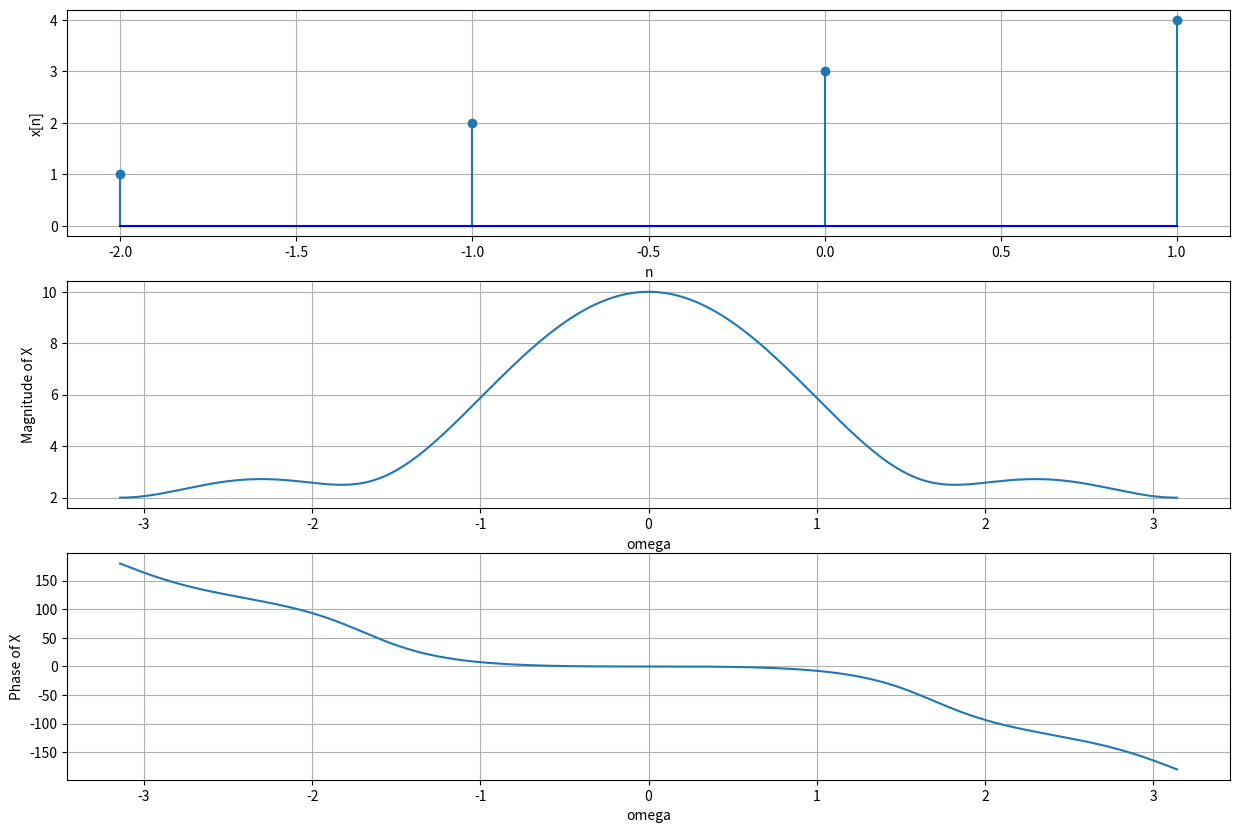

Generate this figure with matplotlib:
import numpy as np
import matplotlib.pyplot as plt

n=np.arange(-2,2)
xn= np.array([1,2,3,4])

def DTFT(xk, k,T= 1000):
    omega= np.linspace(-np.pi, np.pi, T)
    X= np.zeros(T, dtype="complex64")
    for idx, val in enumerate(k):
        X+= xk[idx]*np.exp(-1j *omega*val)
    return X, omega

X, omega= DTFT(xn,n)

magnitude_X= np.abs(X)
phase_X=np.angle(X, deg="True")

plt.figure(figsize=(15,10))
plt.subplot(3,1,1)
plt.stem(n,xn, basefmt="blue")
plt.grid()
plt.xlabel("n")
plt.ylabel("x[n]")

plt.subplot(3,1,2)
plt.plot(omega, magnitude_X)
plt.grid()
plt.xlabel("omega")
plt.ylabel("Magnitude of X")

plt.subplot(3,1,3)
plt.plot(omega, phase_X)
plt.grid()
plt.xlabel("omega")
plt.ylabel("Phase of X")

plt.show()